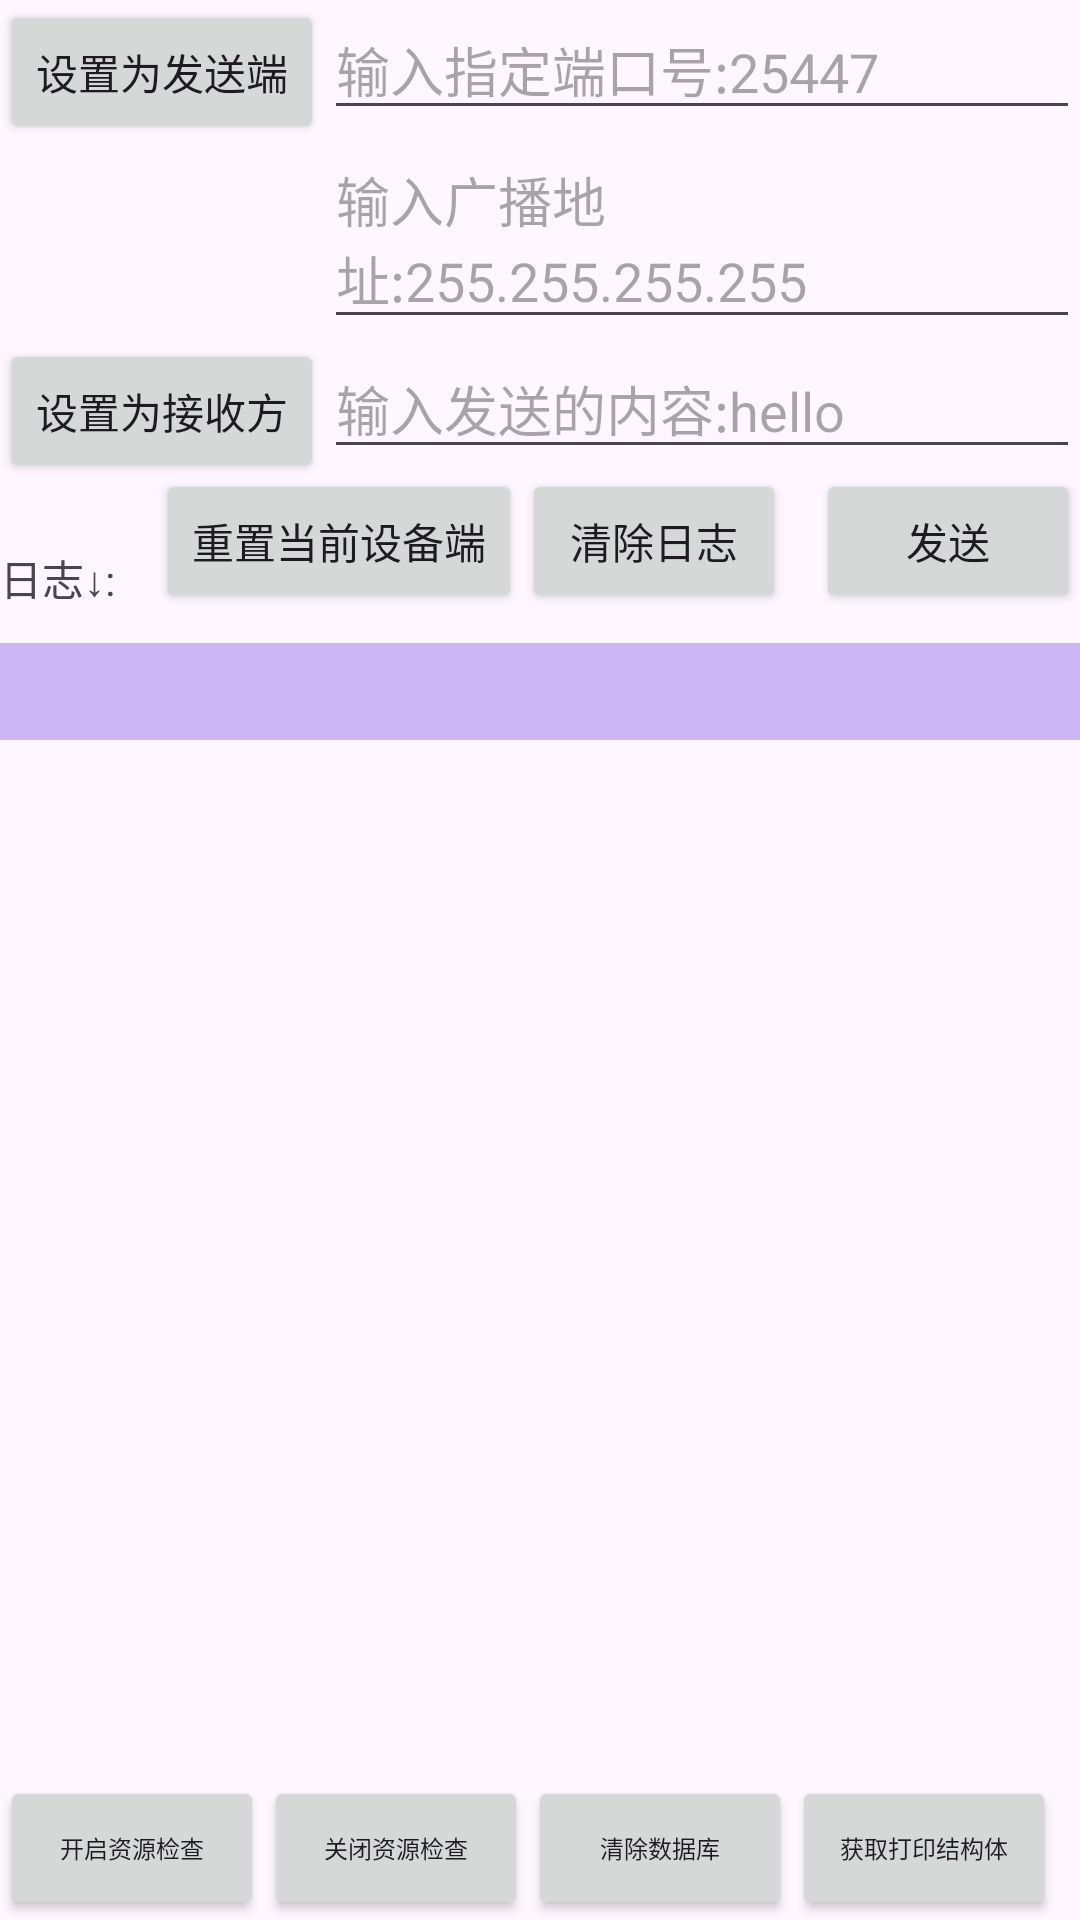

Produce the Android XML layout that renders to this screen, including the resource entries it uses.
<!-- AndroidManifest.xml: application theme Theme.UdpDemo -->
<!-- res/layout/activity_main.xml -->
<?xml version="1.0" encoding="utf-8"?>
<androidx.constraintlayout.widget.ConstraintLayout xmlns:android="http://schemas.android.com/apk/res/android"
    xmlns:app="http://schemas.android.com/apk/res-auto"
    xmlns:tools="http://schemas.android.com/tools"
    android:layout_width="match_parent"
    android:layout_height="match_parent"
    tools:context=".MainActivity">

    <androidx.appcompat.widget.AppCompatButton
        android:id="@+id/setting_Sender"
        android:layout_width="wrap_content"
        android:layout_height="wrap_content"
        android:text="设置为发送端"
        app:layout_constraintLeft_toLeftOf="parent"
        app:layout_constraintTop_toTopOf="parent" />

    <EditText
        android:id="@+id/input_ed_port_udp"
        android:layout_width="0dp"
        android:layout_height="wrap_content"
        android:hint="输入指定端口号:25447"
        app:layout_constraintLeft_toRightOf="@id/setting_Sender"
        app:layout_constraintRight_toRightOf="parent"
        app:layout_constraintTop_toTopOf="@id/setting_Sender" />

    <EditText
        android:id="@+id/targetAddress_ed"
        android:layout_width="0dp"
        android:layout_height="wrap_content"
        android:hint="输入广播地址:255.255.255.255"
        app:layout_constraintLeft_toLeftOf="@id/input_ed_port_udp"
        app:layout_constraintRight_toRightOf="@id/input_ed_port_udp"
        app:layout_constraintTop_toBottomOf="@id/input_ed_port_udp" />

    <androidx.appcompat.widget.AppCompatButton
        android:id="@+id/setting_Recipient"
        android:layout_width="wrap_content"
        android:layout_height="wrap_content"
        android:text="设置为接收方"
        app:layout_constraintLeft_toLeftOf="parent"
        app:layout_constraintTop_toBottomOf="@+id/targetAddress_ed" />

    <EditText
        android:id="@+id/input_ed_message"
        android:layout_width="0dp"
        android:layout_height="wrap_content"
        android:hint="输入发送的内容:hello"
        app:layout_constraintLeft_toRightOf="@id/setting_Recipient"
        app:layout_constraintRight_toRightOf="parent"
        app:layout_constraintTop_toTopOf="@id/setting_Recipient" />

    <androidx.appcompat.widget.AppCompatButton
        android:id="@+id/send_btn"
        android:layout_width="wrap_content"
        android:layout_height="wrap_content"
        android:text="发送"
        app:layout_constraintRight_toRightOf="parent"
        app:layout_constraintTop_toBottomOf="@id/input_ed_message" />

    <androidx.appcompat.widget.AppCompatButton
        android:id="@+id/clear_log"
        android:layout_width="wrap_content"
        android:layout_height="wrap_content"
        android:layout_marginRight="10dp"
        android:text="清除日志"
        app:layout_constraintRight_toLeftOf="@id/send_btn"
        app:layout_constraintTop_toBottomOf="@id/input_ed_message" />

    <androidx.appcompat.widget.AppCompatButton
        android:id="@+id/restart_btn"
        android:layout_width="wrap_content"
        android:layout_height="wrap_content"
        android:text="重置当前设备端"
        app:layout_constraintRight_toLeftOf="@id/clear_log"
        app:layout_constraintTop_toBottomOf="@id/input_ed_message" />

    <TextView
        android:id="@+id/send_msg_tx"
        android:layout_width="wrap_content"
        android:layout_height="wrap_content"
        android:layout_marginTop="10dp"
        android:text="日志↓:"
        app:layout_constraintBottom_toTopOf="@id/sc_view"
        app:layout_constraintLeft_toLeftOf="parent"
        app:layout_constraintTop_toBottomOf="@id/setting_Recipient" />
    
    <ScrollView
        android:id="@+id/sc_view"
        android:layout_width="0dp"
        android:layout_height="0dp"
        android:layout_marginTop="10dp"
        app:layout_constraintLeft_toLeftOf="parent"
        app:layout_constraintRight_toRightOf="parent"
        app:layout_constraintBottom_toTopOf="@id/open_check_res"
        app:layout_constraintTop_toBottomOf="@+id/send_btn">

        <TextView
            android:id="@+id/log_text_view"
            android:layout_width="match_parent"
            android:layout_height="wrap_content"
            android:background="#CDB6F4"
            android:fontFamily="monospace"
            android:padding="8dp"
            android:textIsSelectable="true"
            android:textSize="12sp" />
    </ScrollView>

    <androidx.appcompat.widget.AppCompatButton
        android:id="@+id/open_check_res"
        android:layout_width="wrap_content"
        android:layout_height="wrap_content"
        android:text="开启资源检查"
        android:textSize="8sp"
        app:layout_constraintLeft_toLeftOf="parent"
        app:layout_constraintBottom_toBottomOf="parent"
        />

    <androidx.appcompat.widget.AppCompatButton
        android:id="@+id/close_check_res"
        android:layout_width="wrap_content"
        android:layout_height="wrap_content"
        android:text="关闭资源检查"
        android:textSize="8sp"
        app:layout_constraintLeft_toRightOf="@id/open_check_res"
        app:layout_constraintBottom_toBottomOf="parent"/>
    <androidx.appcompat.widget.AppCompatButton
        android:id="@+id/update_data"
        android:layout_width="wrap_content"
        android:layout_height="wrap_content"
        android:text="清除数据库"
        android:textSize="8sp"
        app:layout_constraintLeft_toRightOf="@id/close_check_res"
        app:layout_constraintBottom_toBottomOf="parent"/>
    <androidx.appcompat.widget.AppCompatButton
        android:layout_width="wrap_content"
        android:layout_height="wrap_content"
        app:layout_constraintLeft_toRightOf="@id/update_data"
        app:layout_constraintBottom_toBottomOf="parent"
        android:text="获取打印结构体"
        android:textSize="8sp"
        android:id="@+id/get_gson"
        />
</androidx.constraintlayout.widget.ConstraintLayout>
<!-- resources referenced by this layout -->
<resources>
  <style name="Theme.UdpDemo" parent="Base.Theme.UdpDemo" />
  <style name="Base.Theme.UdpDemo" parent="Theme.Material3.DayNight.NoActionBar">
          
          
      </style>
</resources>
